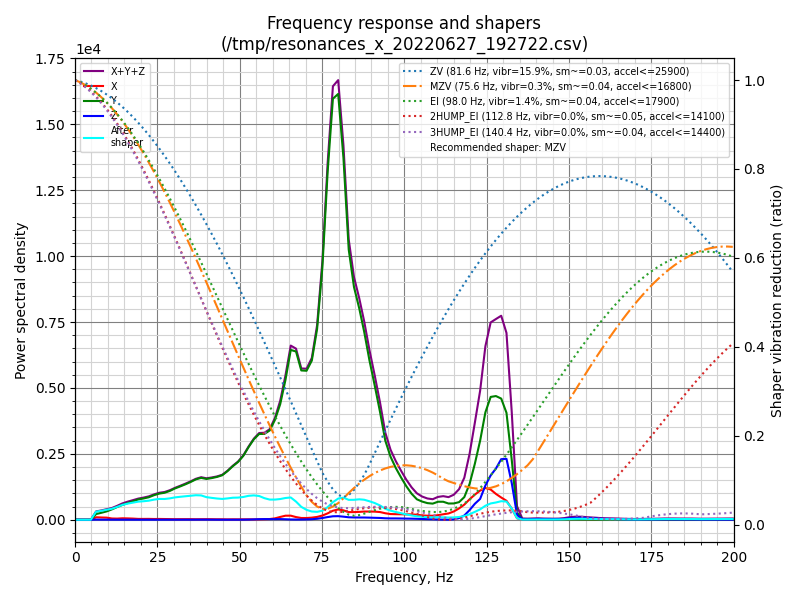

Values plotted in this chart, from the file beside it:
freq, psd_x, psd_y, psd_z, psd_xyz
0.0, 1.514e+02, 3.495e+02, 1.779e+01, 5.187e+02
1.6, 6.411e+02, 2.385e+02, 4.058e+01, 9.201e+02
3.2, 6.026e+02, 7.624e+01, 3.547e+01, 7.143e+02
4.8, 5.469e+02, 4.937e+02, 3.609e+01, 1.077e+03
6.4, 6.098e+02, 1.412e+03, 3.597e+01, 2.058e+03
8.0, 6.919e+02, 2.134e+03, 3.371e+01, 2.860e+03
9.6, 7.724e+02, 3.069e+03, 3.923e+01, 3.880e+03
11.2, 5.406e+02, 4.448e+03, 3.919e+01, 5.028e+03
12.8, 5.580e+02, 6.220e+03, 3.699e+01, 6.815e+03
14.4, 8.023e+02, 8.157e+03, 3.937e+01, 8.998e+03
16.0, 8.194e+02, 1.019e+04, 4.031e+01, 1.105e+04
17.6, 7.756e+02, 1.235e+04, 3.717e+01, 1.316e+04
19.2, 6.116e+02, 1.484e+04, 3.927e+01, 1.549e+04
20.8, 6.570e+02, 1.686e+04, 4.255e+01, 1.756e+04
22.4, 7.286e+02, 1.919e+04, 4.548e+01, 1.996e+04
24.0, 6.764e+02, 2.247e+04, 4.579e+01, 2.319e+04
25.6, 7.689e+02, 2.549e+04, 4.682e+01, 2.631e+04
27.2, 7.413e+02, 2.793e+04, 6.130e+01, 2.873e+04
28.8, 6.791e+02, 3.162e+04, 6.846e+01, 3.237e+04
30.3, 6.114e+02, 3.603e+04, 7.707e+01, 3.671e+04
31.9, 6.746e+02, 4.039e+04, 9.229e+01, 4.116e+04
33.5, 7.158e+02, 4.513e+04, 1.196e+02, 4.597e+04
35.1, 7.469e+02, 5.040e+04, 1.118e+02, 5.126e+04
36.7, 6.718e+02, 5.637e+04, 1.520e+02, 5.719e+04
38.3, 7.397e+02, 6.101e+04, 1.964e+02, 6.195e+04
39.9, 8.474e+02, 6.188e+04, 1.862e+02, 6.291e+04
41.5, 8.285e+02, 6.572e+04, 1.483e+02, 6.670e+04
43.1, 7.297e+02, 7.014e+04, 9.950e+01, 7.097e+04
44.7, 7.445e+02, 7.561e+04, 7.501e+01, 7.643e+04
46.3, 5.941e+02, 8.560e+04, 7.359e+01, 8.627e+04
47.9, 7.704e+02, 9.742e+04, 8.031e+01, 9.827e+04
49.5, 7.138e+02, 1.087e+05, 9.828e+01, 1.095e+05
51.1, 7.594e+02, 1.241e+05, 1.550e+02, 1.251e+05
52.7, 8.084e+02, 1.455e+05, 3.463e+02, 1.467e+05
54.3, 6.790e+02, 1.660e+05, 7.308e+02, 1.674e+05
55.9, 8.612e+02, 1.822e+05, 1.148e+03, 1.842e+05
57.5, 1.103e+03, 1.875e+05, 1.363e+03, 1.900e+05
59.1, 1.587e+03, 2.004e+05, 1.313e+03, 2.033e+05
60.7, 3.188e+03, 2.303e+05, 1.334e+03, 2.348e+05
62.3, 6.609e+03, 2.736e+05, 1.497e+03, 2.817e+05
63.9, 9.806e+03, 3.397e+05, 1.181e+03, 3.506e+05
65.5, 1.013e+04, 4.225e+05, 6.960e+02, 4.333e+05
67.1, 6.793e+03, 4.288e+05, 5.441e+02, 4.361e+05
68.7, 4.536e+03, 3.896e+05, 6.452e+02, 3.948e+05
70.3, 4.578e+03, 3.978e+05, 9.320e+02, 4.033e+05
71.9, 5.713e+03, 4.347e+05, 1.466e+03, 4.419e+05
73.5, 7.847e+03, 5.326e+05, 2.716e+03, 5.432e+05
75.1, 1.198e+04, 7.199e+05, 4.910e+03, 7.368e+05
76.7, 1.856e+04, 1.013e+06, 7.789e+03, 1.039e+06
78.3, 2.680e+04, 1.252e+06, 1.028e+04, 1.289e+06
79.9, 3.114e+04, 1.292e+06, 1.088e+04, 1.334e+06
81.5, 2.912e+04, 1.120e+06, 9.514e+03, 1.159e+06
83.1, 2.412e+04, 8.527e+05, 7.760e+03, 8.845e+05
84.7, 2.454e+04, 7.487e+05, 7.363e+03, 7.806e+05
86.3, 2.574e+04, 6.925e+05, 7.349e+03, 7.256e+05
87.8, 2.731e+04, 6.266e+05, 7.404e+03, 6.613e+05
89.4, 2.786e+04, 5.408e+05, 7.126e+03, 5.757e+05
91.0, 2.802e+04, 4.636e+05, 6.654e+03, 4.983e+05
92.6, 2.707e+04, 3.794e+05, 6.257e+03, 4.127e+05
94.2, 2.323e+04, 2.832e+05, 5.243e+03, 3.117e+05
... 66 more rows
